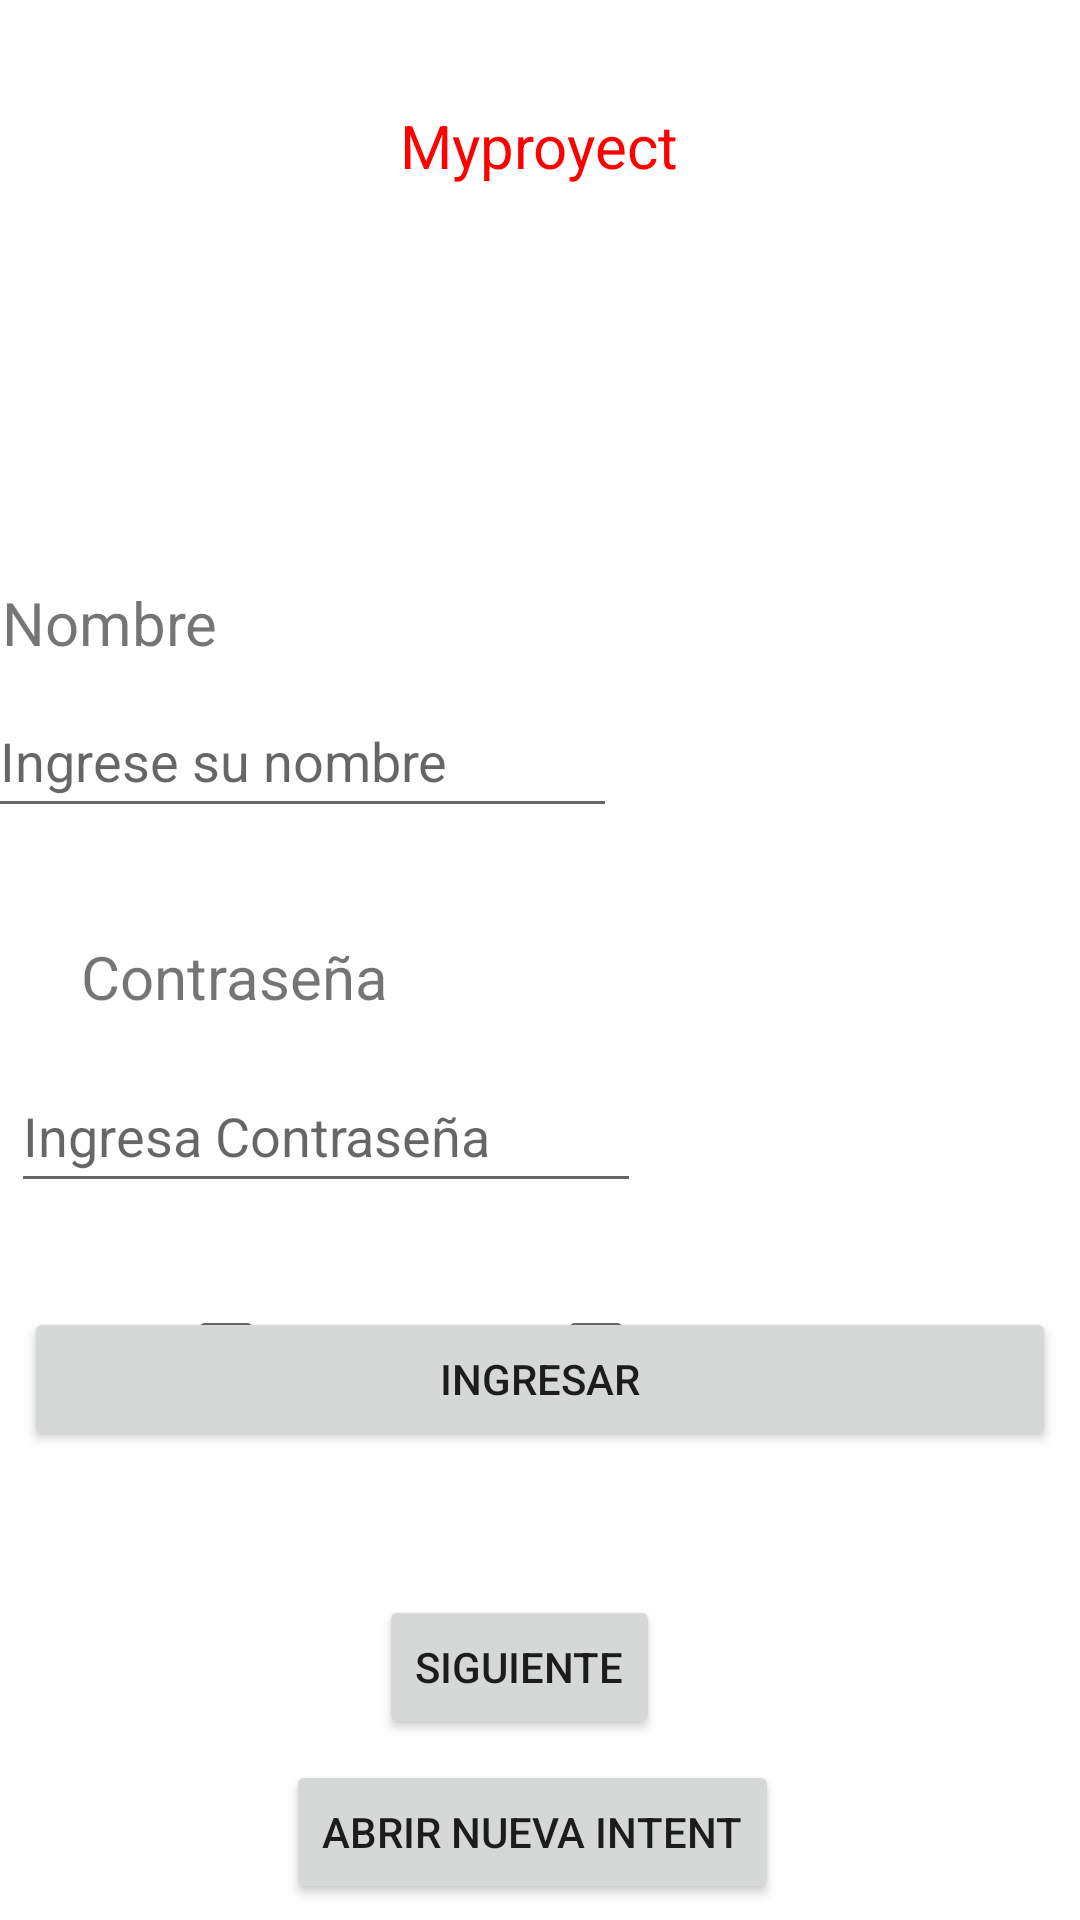

This screen was rendered from an Android layout file. Write that file and the resources it references.
<!-- AndroidManifest.xml: application theme Theme.MyLoginCheckBox -->
<!-- res/layout/activity_main.xml -->
<?xml version="1.0" encoding="utf-8"?>
<androidx.constraintlayout.widget.ConstraintLayout xmlns:android="http://schemas.android.com/apk/res/android"
    xmlns:app="http://schemas.android.com/apk/res-auto"
    xmlns:tools="http://schemas.android.com/tools"
    android:layout_width="match_parent"
    android:layout_height="match_parent"
    tools:context=".MainActivity">

    <ImageView
        android:id="@+id/imageView"
        android:layout_width="wrap_content"
        android:layout_height="wrap_content"
        android:layout_marginStart="151dp"
        android:layout_marginTop="16dp"
        android:layout_marginEnd="152dp"
        app:layout_constraintEnd_toEndOf="parent"
        app:layout_constraintStart_toStartOf="parent"
        app:layout_constraintTop_toTopOf="parent"
        app:srcCompat="@drawable/ic_launcher_foreground" />

    <TextView
        android:id="@+id/textView"
        android:layout_width="wrap_content"
        android:layout_height="wrap_content"
        android:layout_marginStart="164dp"
        android:layout_marginTop="19dp"
        android:layout_marginEnd="165dp"
        android:text="@string/nombreproyect"
        android:textColor="#FF0000"
        android:textSize="20sp"
        app:layout_constraintEnd_toEndOf="parent"
        app:layout_constraintStart_toStartOf="parent"
        app:layout_constraintTop_toBottomOf="@+id/imageView" />

    <TextView
        android:id="@+id/txtNombre"
        android:layout_width="wrap_content"
        android:layout_height="wrap_content"
        android:layout_marginStart="21dp"
        android:layout_marginTop="194dp"
        android:layout_marginEnd="308dp"
        android:text="@string/nombre"
        android:textSize="20sp"
        app:layout_constraintEnd_toEndOf="parent"
        app:layout_constraintStart_toStartOf="parent"
        app:layout_constraintTop_toTopOf="parent" />

    <EditText
        android:id="@+id/editTextTextPersonName"
        android:layout_width="wrap_content"
        android:layout_height="wrap_content"
        android:layout_marginStart="21dp"
        android:layout_marginTop="7dp"
        android:layout_marginEnd="180dp"
        android:ems="10"
        android:hint="@string/hintNombre"
        android:inputType="textPersonName"
        android:minHeight="48dp"
        app:layout_constraintEnd_toEndOf="parent"
        app:layout_constraintStart_toStartOf="parent"
        app:layout_constraintTop_toBottomOf="@+id/txtNombre" />

    <TextView
        android:id="@+id/txtContrasena"
        android:layout_width="wrap_content"
        android:layout_height="wrap_content"
        android:layout_marginStart="27dp"
        android:layout_marginTop="36dp"
        android:layout_marginEnd="302dp"
        android:text="@string/contrasena"
        android:textSize="20sp"
        app:layout_constraintEnd_toEndOf="parent"
        app:layout_constraintHorizontal_bias="0.0"
        app:layout_constraintStart_toStartOf="parent"
        app:layout_constraintTop_toBottomOf="@+id/editTextTextPersonName" />

    <Button
        android:id="@+id/btnIngresar"
        android:layout_width="match_parent"
        android:layout_height="wrap_content"
        android:layout_marginStart="8dp"
        android:layout_marginTop="92dp"
        android:layout_marginEnd="8dp"
        android:layout_marginBottom="24dp"
        android:text="@string/btnIngresar"
        app:layout_constraintBottom_toTopOf="@+id/btnSiguiente"
        app:layout_constraintEnd_toEndOf="parent"
        app:layout_constraintHorizontal_bias="0.0"
        app:layout_constraintStart_toStartOf="parent"
        app:layout_constraintTop_toBottomOf="@+id/contrasena" />

    <Button
        android:id="@+id/btnSiguiente"
        android:layout_width="wrap_content"
        android:layout_height="wrap_content"
        android:layout_marginStart="158dp"
        android:layout_marginTop="24dp"
        android:layout_marginEnd="159dp"
        android:layout_marginBottom="118dp"
        android:onClick="irSiguiente"
        android:text="@string/btnSiguiente"
        app:layout_constraintBottom_toBottomOf="parent"
        app:layout_constraintEnd_toEndOf="parent"
        app:layout_constraintHorizontal_bias="0.631"
        app:layout_constraintStart_toStartOf="parent"
        app:layout_constraintTop_toBottomOf="@+id/btnIngresar" />

    <EditText
        android:id="@+id/contrasena"
        android:layout_width="wrap_content"
        android:layout_height="wrap_content"
        android:layout_marginStart="29dp"
        android:layout_marginTop="14dp"
        android:layout_marginEnd="172dp"
        android:ems="10"
        android:hint="@string/hintContrasena"
        android:inputType="textPassword"
        android:minHeight="48dp"
        app:layout_constraintEnd_toEndOf="parent"
        app:layout_constraintStart_toStartOf="parent"
        app:layout_constraintTop_toBottomOf="@+id/txtContrasena" />

    <CheckBox
        android:id="@+id/checkBox5"
        android:layout_width="wrap_content"
        android:layout_height="wrap_content"
        android:layout_marginStart="87dp"
        android:layout_marginTop="25dp"
        android:layout_marginEnd="18dp"
        android:text="@string/chopcion1"
        app:layout_constraintEnd_toStartOf="@+id/checkBox6"
        app:layout_constraintStart_toStartOf="parent"
        app:layout_constraintTop_toBottomOf="@+id/contrasena" />

    <CheckBox
        android:id="@+id/checkBox6"
        android:layout_width="wrap_content"
        android:layout_height="wrap_content"
        android:layout_marginStart="18dp"
        android:layout_marginTop="25dp"
        android:layout_marginEnd="118dp"
        android:text="@string/chopcion2"
        app:layout_constraintEnd_toEndOf="parent"
        app:layout_constraintStart_toEndOf="@+id/checkBox5"
        app:layout_constraintTop_toBottomOf="@+id/contrasena" />

    <Button
        android:id="@+id/button6"
        android:layout_width="wrap_content"
        android:layout_height="wrap_content"
        android:layout_marginStart="156dp"
        android:layout_marginTop="7dp"
        android:layout_marginEnd="161dp"
        android:onClick="abrirNuevoIntent"
        android:text="@string/abrirIntentNueva"
        app:layout_constraintEnd_toEndOf="parent"
        app:layout_constraintStart_toStartOf="parent"
        app:layout_constraintTop_toBottomOf="@+id/btnSiguiente" />

</androidx.constraintlayout.widget.ConstraintLayout>
<!-- resources referenced by this layout -->
<resources>
  <string name="abrirIntentNueva">Abrir nueva Intent</string>
  <string name="btnIngresar">Ingresar</string>
  <string name="btnSiguiente">Siguiente</string>
  <string name="chopcion1">Opcion 1</string>
  <string name="chopcion2">Opcion 2</string>
  <string name="contrasena">Contraseña</string>
  <string name="hintContrasena">Ingresa Contraseña</string>
  <string name="hintNombre">Ingrese su nombre</string>
  <string name="nombre">Nombre</string>
  <string name="nombreproyect">Myproyect</string>
  <style name="Theme.MyLoginCheckBox" parent="Theme.MaterialComponents.DayNight.DarkActionBar">
          
          <item name="colorPrimary">@color/purple_500</item>
          <item name="colorPrimaryVariant">@color/purple_700</item>
          <item name="colorOnPrimary">@color/white</item>
          
          <item name="colorSecondary">@color/teal_200</item>
          <item name="colorSecondaryVariant">@color/teal_700</item>
          <item name="colorOnSecondary">@color/black</item>
          
          <item name="android:statusBarColor" tools:targetApi="l">?attr/colorPrimaryVariant</item>
          
      </style>
  <!-- not gathered from this repository: default colours our renderer supplied (Android Studio template values) -->
  <color name="purple_500">#FF6200EE</color>
  <color name="purple_700">#FF3700B3</color>
  <color name="teal_200">#FF03DAC5</color>
  <color name="teal_700">#FF018786</color>
  <color name="black">#FF000000</color>
  <color name="white">#FFFFFFFF</color>
</resources>
